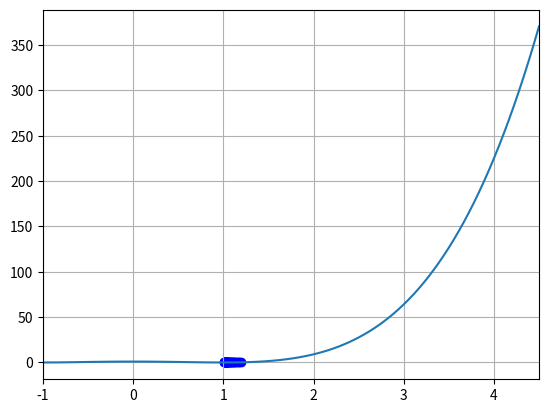

The script that saved this image:
import numpy as np
import matplotlib.pyplot as plt

def func(a):
    y = (a+1.0)**2 * (a-1.0)**2
    return y


def dfunc(a):
    y = 4*a * (a-1.0) * (a+1.0)
    return y

para_x = []
para_y =[]

a= 1.2
eta = 0.01
epsilon = 0.001
old_para = a

ct = 0
for i in range(1000):
    para_x.append(a)
    para_y.append(0)

    a = a - eta * dfunc(a)
    if abs(old_para-a)<epsilon:
        break
    old_para = a
    ct+=1



print('a=', a)

xmin = -1.0
xmax = 4.5
num = 100
x = np.linspace(xmin, xmax, num)
y = func(x)


plt.plot(x, y)
plt.scatter(para_x, para_y, color='blue')
plt.xlim(xmin, xmax)
plt.grid(True)
plt.show()


